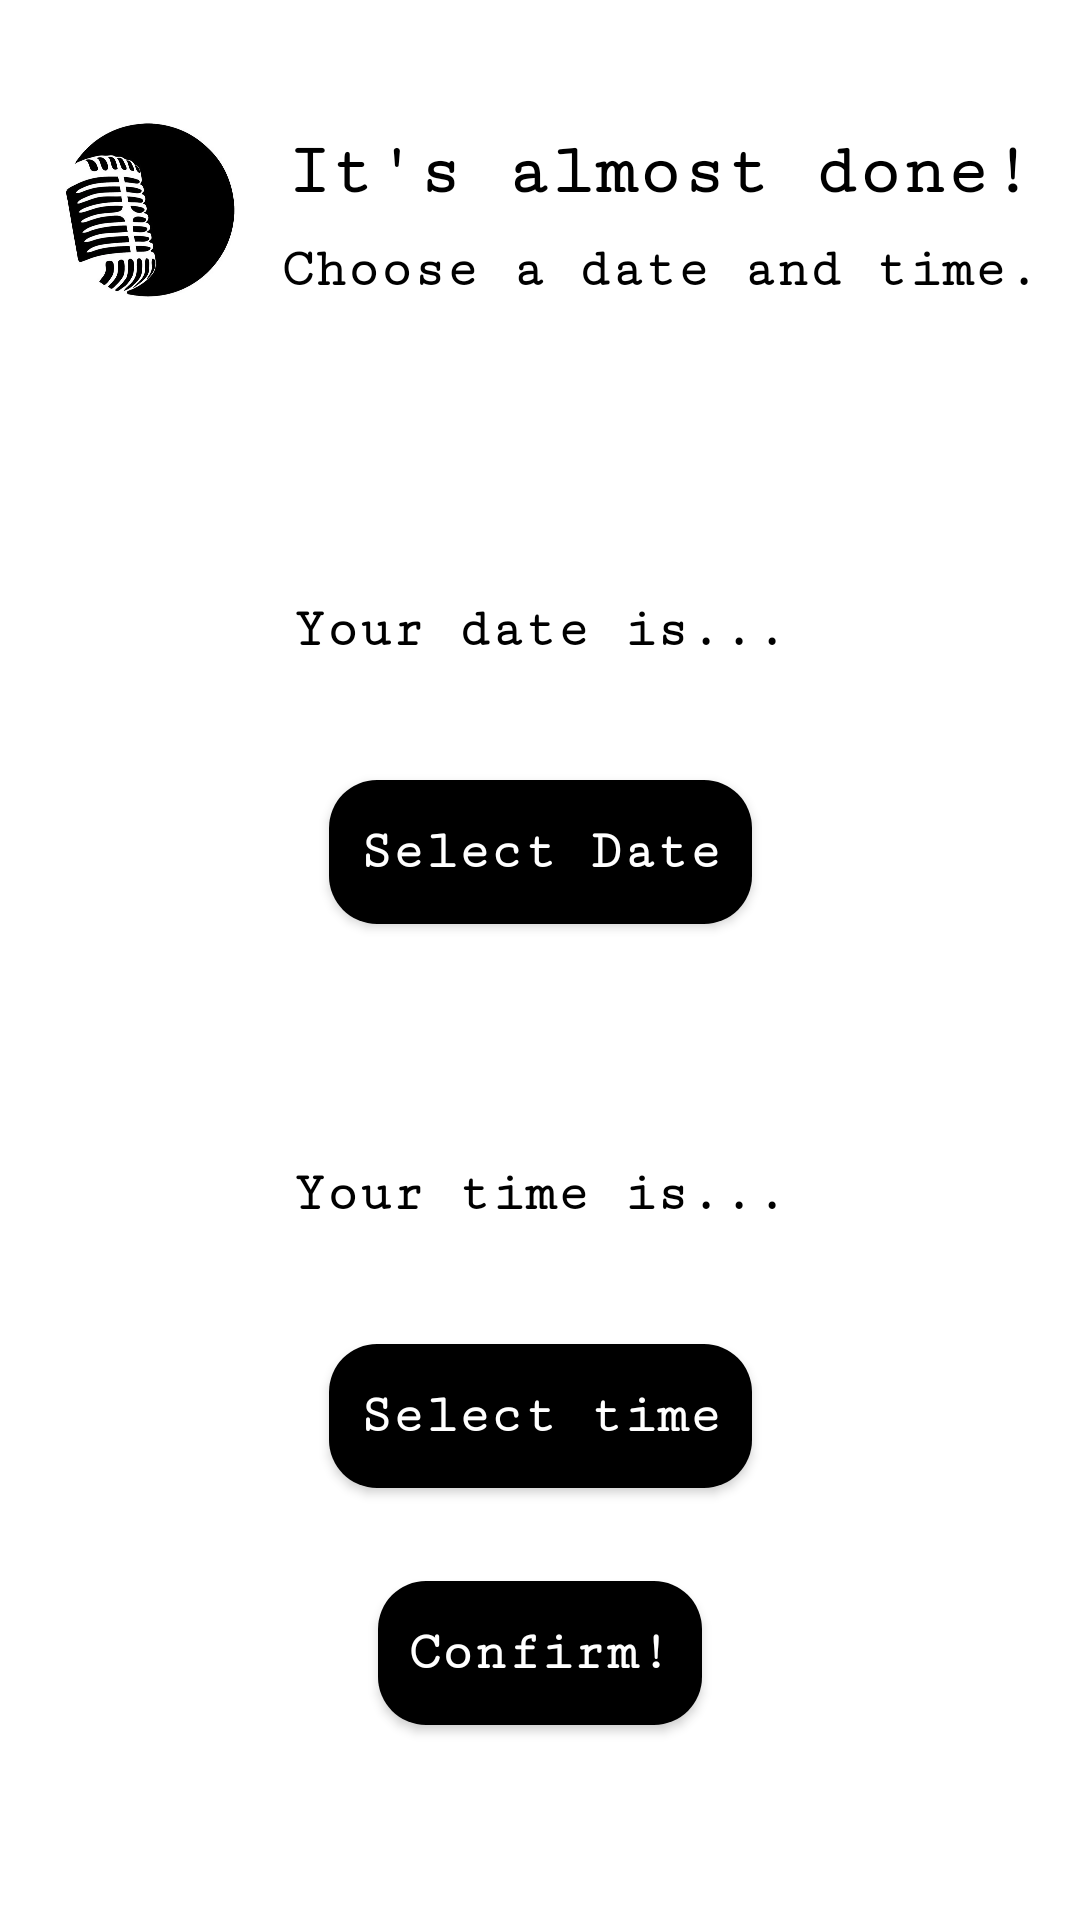

Reconstruct the res/layout file that produces this screen, plus the resources it refers to.
<!-- AndroidManifest.xml: application theme Theme.VocalLessons -->
<!-- res/layout/activity_confirmation.xml -->
<?xml version="1.0" encoding="utf-8"?>
<androidx.constraintlayout.widget.ConstraintLayout xmlns:android="http://schemas.android.com/apk/res/android"
    xmlns:app="http://schemas.android.com/apk/res-auto"
    xmlns:tools="http://schemas.android.com/tools"
    android:layout_width="match_parent"
    android:layout_height="match_parent"
    android:background="@color/white"
    tools:context=".MainActivity">

    <ImageView
        android:id="@+id/logo"
        android:layout_width="60dp"
        android:layout_height="60dp"
        android:layout_marginStart="20dp"
        android:layout_marginTop="40dp"
        android:background="@drawable/circle"
        android:clipToOutline="true"
        android:scaleType="centerCrop"
        app:layout_constraintStart_toStartOf="parent"
        app:layout_constraintTop_toTopOf="parent"
        app:srcCompat="@drawable/logo" />

    <TextView
        android:id="@+id/almost_done"
        android:layout_width="wrap_content"
        android:layout_height="wrap_content"
        android:layout_marginTop="4dp"
        android:fontFamily="serif-monospace"
        android:text="@string/it_s_almost_done"
        android:textColor="@color/black"
        android:textSize="24sp"
        android:textStyle="bold"
        app:layout_constraintEnd_toEndOf="parent"
        app:layout_constraintStart_toEndOf="@id/logo"
        app:layout_constraintTop_toTopOf="@+id/logo" />

    <TextView
        android:id="@+id/choose_date_tv"
        android:layout_width="wrap_content"
        android:layout_height="wrap_content"
        android:layout_marginTop="40dp"
        android:fontFamily="serif-monospace"
        android:text="@string/let_s_choose_date"
        android:textColor="@color/black"
        android:textSize="18sp"
        android:textStyle="bold"
        app:layout_constraintEnd_toEndOf="parent"
        app:layout_constraintStart_toEndOf="@+id/logo"
        app:layout_constraintTop_toTopOf="@+id/logo" />

    <androidx.appcompat.widget.AppCompatButton
        android:id="@+id/confirm_button"
        android:layout_width="wrap_content"
        android:layout_height="wrap_content"
        android:layout_marginBottom="65dp"
        android:background="@drawable/black_btn"
        android:elevation="8dp"
        android:fontFamily="serif-monospace"
        android:paddingStart="10dp"
        android:paddingEnd="10dp"
        android:text="@string/confirm"
        android:textAllCaps="false"
        android:textColor="@color/white"
        android:textSize="18sp"
        android:textStyle="bold"
        app:layout_constraintBottom_toBottomOf="parent"
        app:layout_constraintEnd_toEndOf="parent"
        app:layout_constraintStart_toStartOf="parent" />


    <TextView
        android:id="@+id/user_date_tv"
        android:layout_width="wrap_content"
        android:layout_height="wrap_content"
        android:layout_marginTop="100dp"
        android:fontFamily="serif-monospace"
        android:hint="@string/your_date_is"
        android:textColorHint="@color/black"
        android:textSize="18sp"
        android:textStyle="bold"
        app:layout_constraintEnd_toEndOf="parent"
        app:layout_constraintStart_toStartOf="parent"
        app:layout_constraintTop_toBottomOf="@+id/choose_date_tv" />

    <androidx.appcompat.widget.AppCompatButton
        android:id="@+id/select_date_btn"
        android:layout_width="wrap_content"
        android:layout_height="wrap_content"
        android:layout_marginTop="40dp"
        android:background="@drawable/black_btn"
        android:elevation="4dp"
        android:fontFamily="serif-monospace"
        android:paddingStart="10dp"
        android:paddingEnd="10dp"
        android:text="@string/select_date"
        android:textAllCaps="false"
        android:textColor="@color/white"
        android:textSize="18sp"
        android:textStyle="bold"
        app:layout_constraintEnd_toEndOf="parent"
        app:layout_constraintStart_toStartOf="parent"
        app:layout_constraintTop_toBottomOf="@+id/user_date_tv" />

    <androidx.appcompat.widget.AppCompatButton
        android:id="@+id/select_time_btn"
        android:layout_width="wrap_content"
        android:layout_height="wrap_content"
        android:layout_marginTop="40dp"
        android:background="@drawable/black_btn"
        android:elevation="4dp"
        android:fontFamily="serif-monospace"
        android:paddingStart="10dp"
        android:paddingEnd="10dp"
        android:text="@string/select_time"
        android:textAllCaps="false"
        android:textColor="@color/white"
        android:textSize="18sp"
        android:textStyle="bold"
        app:layout_constraintEnd_toEndOf="parent"
        app:layout_constraintStart_toStartOf="parent"
        app:layout_constraintTop_toBottomOf="@+id/user_time_tv" />

    <TextView
        android:id="@+id/user_time_tv"
        android:layout_width="wrap_content"
        android:layout_height="wrap_content"
        android:layout_marginTop="80dp"
        android:fontFamily="serif-monospace"
        android:hint="@string/your_time_is"
        android:textColorHint="@color/black"
        android:textSize="18sp"
        android:textStyle="bold"
        app:layout_constraintBottom_toTopOf="@+id/select_time_btn"
        app:layout_constraintEnd_toEndOf="parent"
        app:layout_constraintStart_toStartOf="parent"
        app:layout_constraintTop_toBottomOf="@+id/select_date_btn" />
</androidx.constraintlayout.widget.ConstraintLayout>
<!-- resources referenced by this layout -->
<resources>
  <!-- drawable black_btn (drawable) -->
  <?xml version="1.0" encoding="utf-8"?>
  <shape xmlns:android="http://schemas.android.com/apk/res/android">
  
      <corners android:radius="16dp" />
      <gradient android:angle="45" android:startColor="@color/black"  android:endColor="@color/black"/>
  
  </shape>
  <!-- drawable circle (drawable) -->
  <?xml version="1.0" encoding="utf-8"?>
  <shape xmlns:android="http://schemas.android.com/apk/res/android">
      <solid android:color="@android:color/transparent" />
      <corners android:radius="180dp" />
  </shape>
  <!-- drawable logo: png bitmap (drawable, 219465 bytes) -->
  <string name="confirm">Confirm!</string>
  <string name="it_s_almost_done">It\'s almost done!</string>
  <string name="let_s_choose_date">Choose a date and time.</string>
  <string name="select_date">Select Date</string>
  <string name="select_time">Select time</string>
  <string name="your_date_is">Your date is...</string>
  <string name="your_time_is">Your time is...</string>
  <style name="Theme.VocalLessons" parent="Base.Theme.VocalLessons" />
  <style name="Base.Theme.VocalLessons" parent="Theme.Material3.DayNight.NoActionBar">
          
          
      </style>
  <!-- not gathered from this repository: default colours our renderer supplied (Android Studio template values) -->
  <color name="black">#FF000000</color>
  <color name="white">#FFFFFFFF</color>
</resources>
